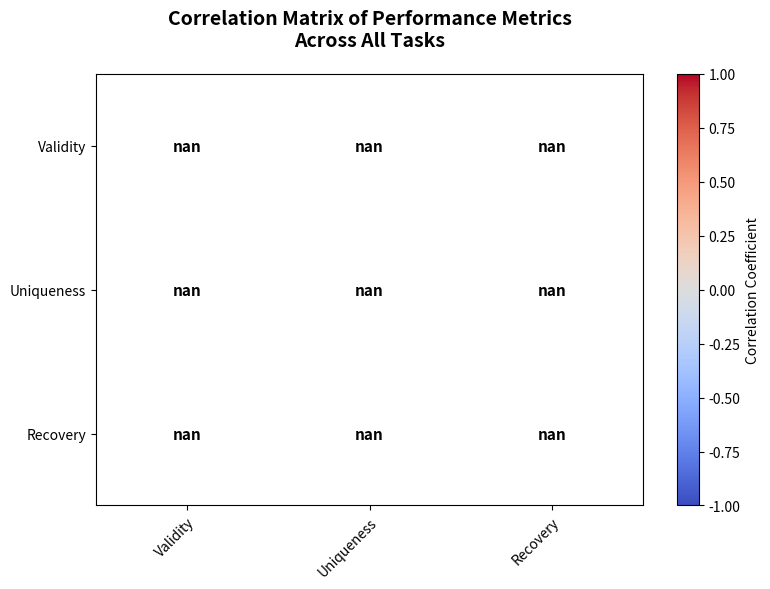

This chart was generated by the following Python code: (Note: this script raises an exception after producing the figure.)
import json
import numpy as np
import matplotlib.pyplot as plt
from pathlib import Path

# 收集所有任务的数据
def load_all_results():
    """从三个领域的结果文件中提取所有性能指标"""
    
    data = {
        'Causal': [],
        '3D': [],
        'Boolean': []
    }
    
    # 因果图数据
    causal_dir = Path('/Users/byzantium/github/_HypoSpace/causal/results')
    for json_file in sorted(causal_dir.glob('*.json')):
        try:
            with open(json_file, 'r') as f:
                result = json.load(f)
                if 'statistics' in result:
                    stats = result['statistics']
                    data['Causal'].append({
                        'Validity': stats.get('valid_rate', {}).get('mean', 0),
                        'Uniqueness': stats.get('novelty_rate', {}).get('mean', 0),
                        'Recovery': stats.get('recovery_rate', {}).get('mean', 0),
                    })
        except:
            pass
    
    # 3D数据
    threed_dir = Path('/Users/byzantium/github/_HypoSpace/3d/results')
    for json_file in sorted(threed_dir.glob('*.json')):
        try:
            with open(json_file, 'r') as f:
                result = json.load(f)
                if 'statistics' in result:
                    stats = result['statistics']
                    data['3D'].append({
                        'Validity': stats.get('valid_rate', {}).get('mean', 0),
                        'Uniqueness': stats.get('novelty_rate', {}).get('mean', 0),
                        'Recovery': stats.get('recovery_rate', {}).get('mean', 0),
                    })
        except:
            pass
    
    # 布尔数据
    boolean_dir = Path('/Users/byzantium/github/_HypoSpace/boolean/results')
    for json_file in sorted(boolean_dir.glob('*.json')):
        try:
            with open(json_file, 'r') as f:
                result = json.load(f)
                if 'statistics' in result:
                    stats = result['statistics']
                    data['Boolean'].append({
                        'Validity': stats.get('valid_rate', {}).get('mean', 0),
                        'Uniqueness': stats.get('novelty_rate', {}).get('mean', 0),
                        'Recovery': stats.get('recovery_rate', {}).get('mean', 0),
                    })
        except:
            pass
    
    return data

def create_correlation_heatmap():
    """生成相关性热力图"""
    
    data = load_all_results()
    
    # 合并所有数据
    all_validity = []
    all_uniqueness = []
    all_recovery = []
    
    for task in ['Causal', '3D', 'Boolean']:
        for sample in data[task]:
            all_validity.append(sample['Validity'])
            all_uniqueness.append(sample['Uniqueness'])
            all_recovery.append(sample['Recovery'])
    
    # 计算相关性矩阵
    metrics_array = np.array([
        all_validity,
        all_uniqueness,
        all_recovery
    ])
    
    correlation_matrix = np.corrcoef(metrics_array)
    
    # 创建热力图 (不使用seaborn)
    fig, ax = plt.subplots(figsize=(8, 6))
    
    # 使用imshow绘制热力图
    im = ax.imshow(correlation_matrix, cmap='coolwarm', vmin=-1, vmax=1, aspect='auto')
    
    # 设置标签
    labels = ['Validity', 'Uniqueness', 'Recovery']
    ax.set_xticks(np.arange(len(labels)))
    ax.set_yticks(np.arange(len(labels)))
    ax.set_xticklabels(labels)
    ax.set_yticklabels(labels)
    
    # 旋转标签
    plt.setp(ax.get_xticklabels(), rotation=45, ha="right", rotation_mode="anchor")
    
    # 添加数值标签
    for i in range(len(labels)):
        for j in range(len(labels)):
            text = ax.text(j, i, f'{correlation_matrix[i, j]:.3f}',
                          ha="center", va="center", color="black", fontsize=11, fontweight='bold')
    
    ax.set_title('Correlation Matrix of Performance Metrics\nAcross All Tasks', 
                 fontsize=14, fontweight='bold', pad=20)
    
    # 添加colorbar
    cbar = plt.colorbar(im, ax=ax, label='Correlation Coefficient')
    
    plt.tight_layout()
    
    # 保存图表
    plt.savefig('/Users/byzantium/github/_HypoSpace/figs/correlation_heatmap.png', dpi=300, bbox_inches='tight')
    plt.savefig('/Users/byzantium/github/_HypoSpace/figs/correlation_heatmap.svg', format='svg', bbox_inches='tight')
    
    print("✓ Correlation heatmap generated successfully!")
    print(f"\nCorrelation Matrix:")
    print(correlation_matrix)
    print(f"\nFiles saved:")
    print("  - /Users/byzantium/github/_HypoSpace/figs/correlation_heatmap.png")
    print("  - /Users/byzantium/github/_HypoSpace/figs/correlation_heatmap.svg")

if __name__ == '__main__':
    create_correlation_heatmap()
